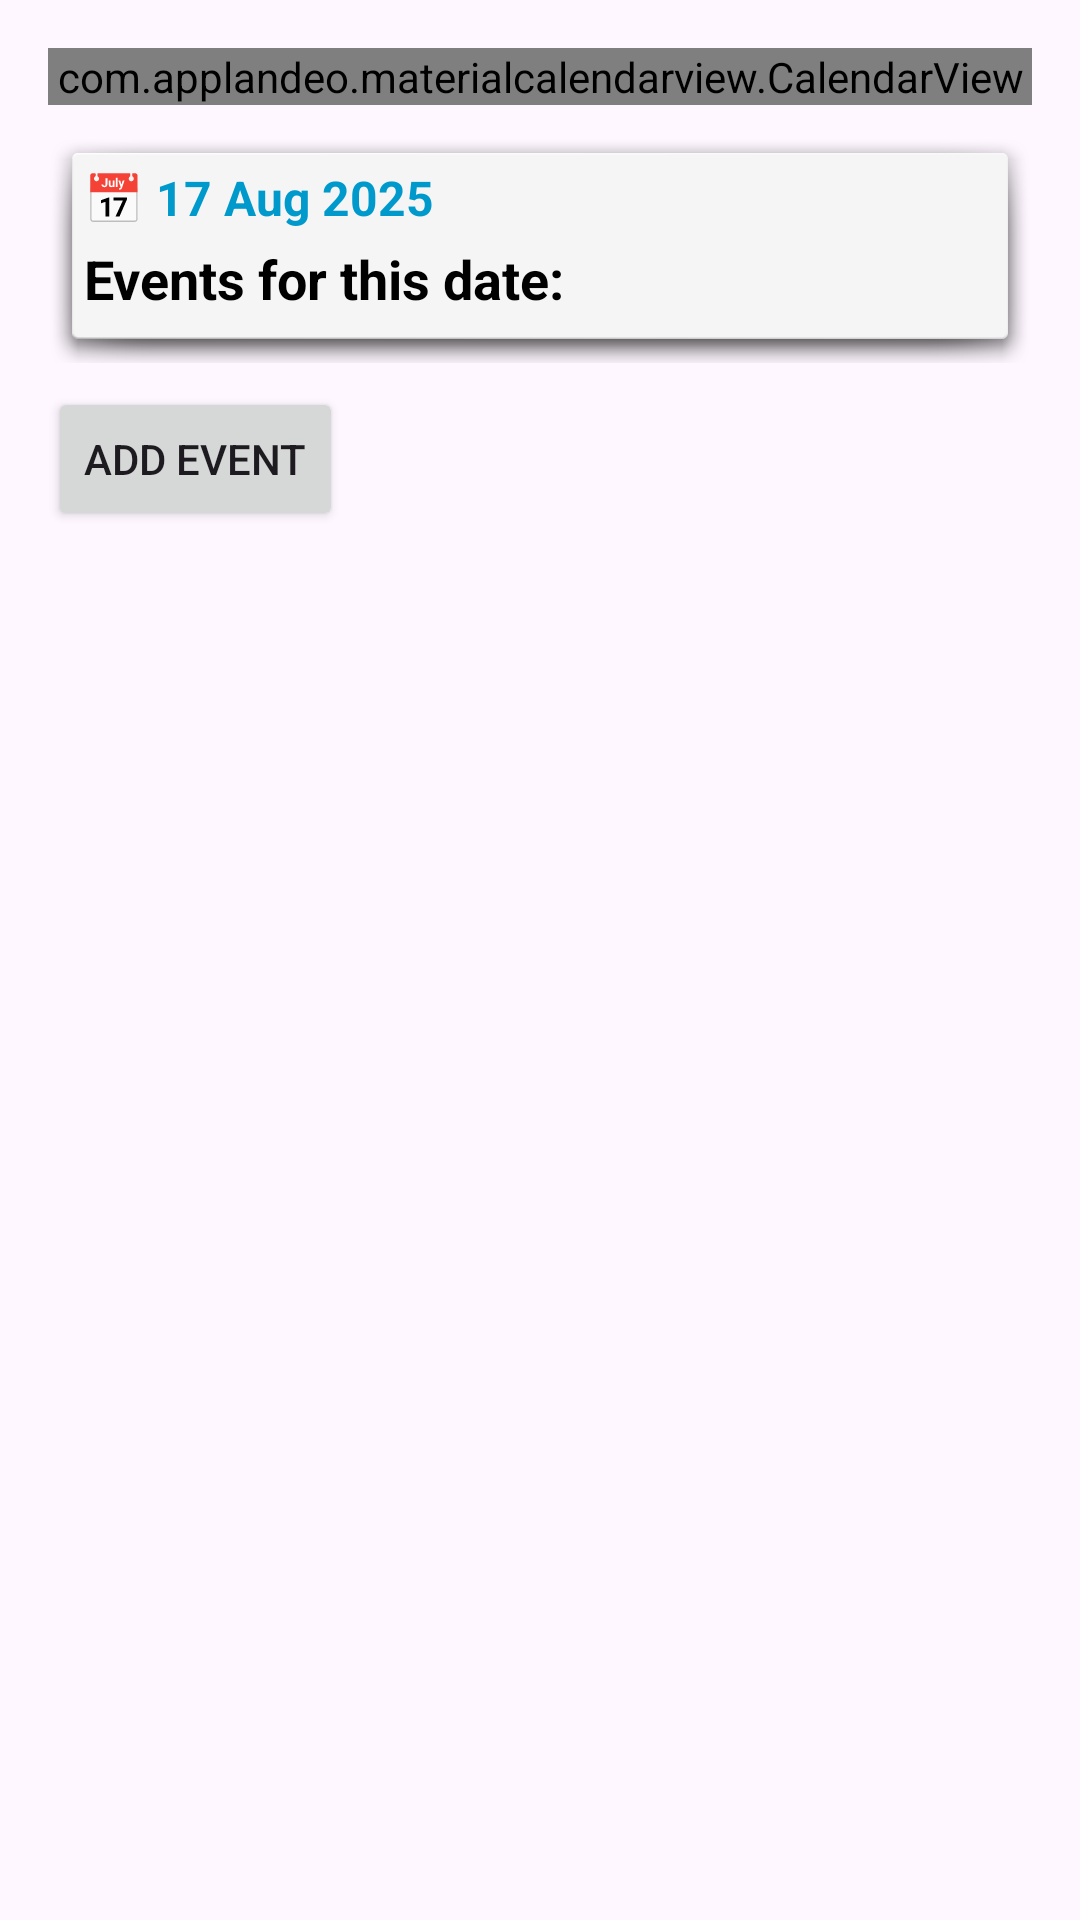

Reconstruct the res/layout file that produces this screen, plus the resources it refers to.
<!-- AndroidManifest.xml: application theme Theme.TimelyMail -->
<!-- res/layout/fragment_calendar.xml -->
<FrameLayout xmlns:android="http://schemas.android.com/apk/res/android"
    xmlns:tools="http://schemas.android.com/tools"
    xmlns:app="http://schemas.android.com/apk/res-auto"
    android:layout_width="match_parent"
    android:layout_height="match_parent"
    tools:context=".CalendarFragment">

    <ScrollView
        android:layout_width="match_parent"
        android:layout_height="match_parent"
        android:fillViewport="true">

        <LinearLayout
            android:orientation="vertical"
            android:layout_width="match_parent"
            android:layout_height="wrap_content"
            android:padding="16dp">

            <com.applandeo.materialcalendarview.CalendarView
                android:id="@+id/calendarView"
                android:layout_width="match_parent"
                android:layout_height="wrap_content"
                app:type="one_day_picker"
                app:firstDayOfWeek="monday"
                app:eventsEnabled="true"
                app:headerColor="@color/teal_700"
                app:headerLabelColor="@android:color/white"
                app:abbreviationsBarColor="@color/teal_200"
                app:abbreviationsLabelsColor="@android:color/black"
                app:selectionColor="@color/purple_200"
                app:todayLabelColor="@android:color/holo_blue_light" />

            
            <LinearLayout
                android:id="@+id/eventCard"
                android:layout_width="match_parent"
                android:layout_height="wrap_content"
                android:orientation="vertical"
                android:background="@android:drawable/dialog_holo_light_frame"
                android:padding="12dp"
                android:layout_marginTop="8dp"
                android:visibility="visible">

                <TextView
                    android:id="@+id/eventDate"
                    android:layout_width="wrap_content"
                    android:layout_height="wrap_content"
                    android:text="📅 17 Aug 2025"
                    android:textStyle="bold"
                    android:textSize="16sp"
                    android:textColor="@android:color/holo_blue_dark" />

                <TextView
                    android:id="@+id/eventTitle"
                    android:layout_width="match_parent"
                    android:layout_height="wrap_content"
                    android:text="Events for this date:"
                    android:textStyle="bold"
                    android:textSize="18sp"
                    android:layout_marginTop="4dp"
                    android:textColor="@android:color/black" />

                <LinearLayout
                    android:id="@+id/eventListContainer"
                    android:layout_width="match_parent"
                    android:layout_height="wrap_content"
                    android:orientation="vertical"
                    android:layout_marginTop="4dp" />

            </LinearLayout>

            <Button
                android:id="@+id/addEventButton"
                android:layout_width="wrap_content"
                android:layout_height="wrap_content"
                android:text="Add Event"
                android:layout_marginTop="8dp"/>
        </LinearLayout>
    </ScrollView>
</FrameLayout>
<!-- resources referenced by this layout -->
<resources>
  <color name="purple_200">#CE93D8</color>
  <color name="teal_200">#bcf5f5</color>
  <color name="teal_700">#00796B</color>
  <style name="Theme.TimelyMail" parent="Base.Theme.TimelyMail" />
  <style name="Base.Theme.TimelyMail" parent="Theme.Material3.DayNight.NoActionBar">
          
  
      </style>
</resources>
